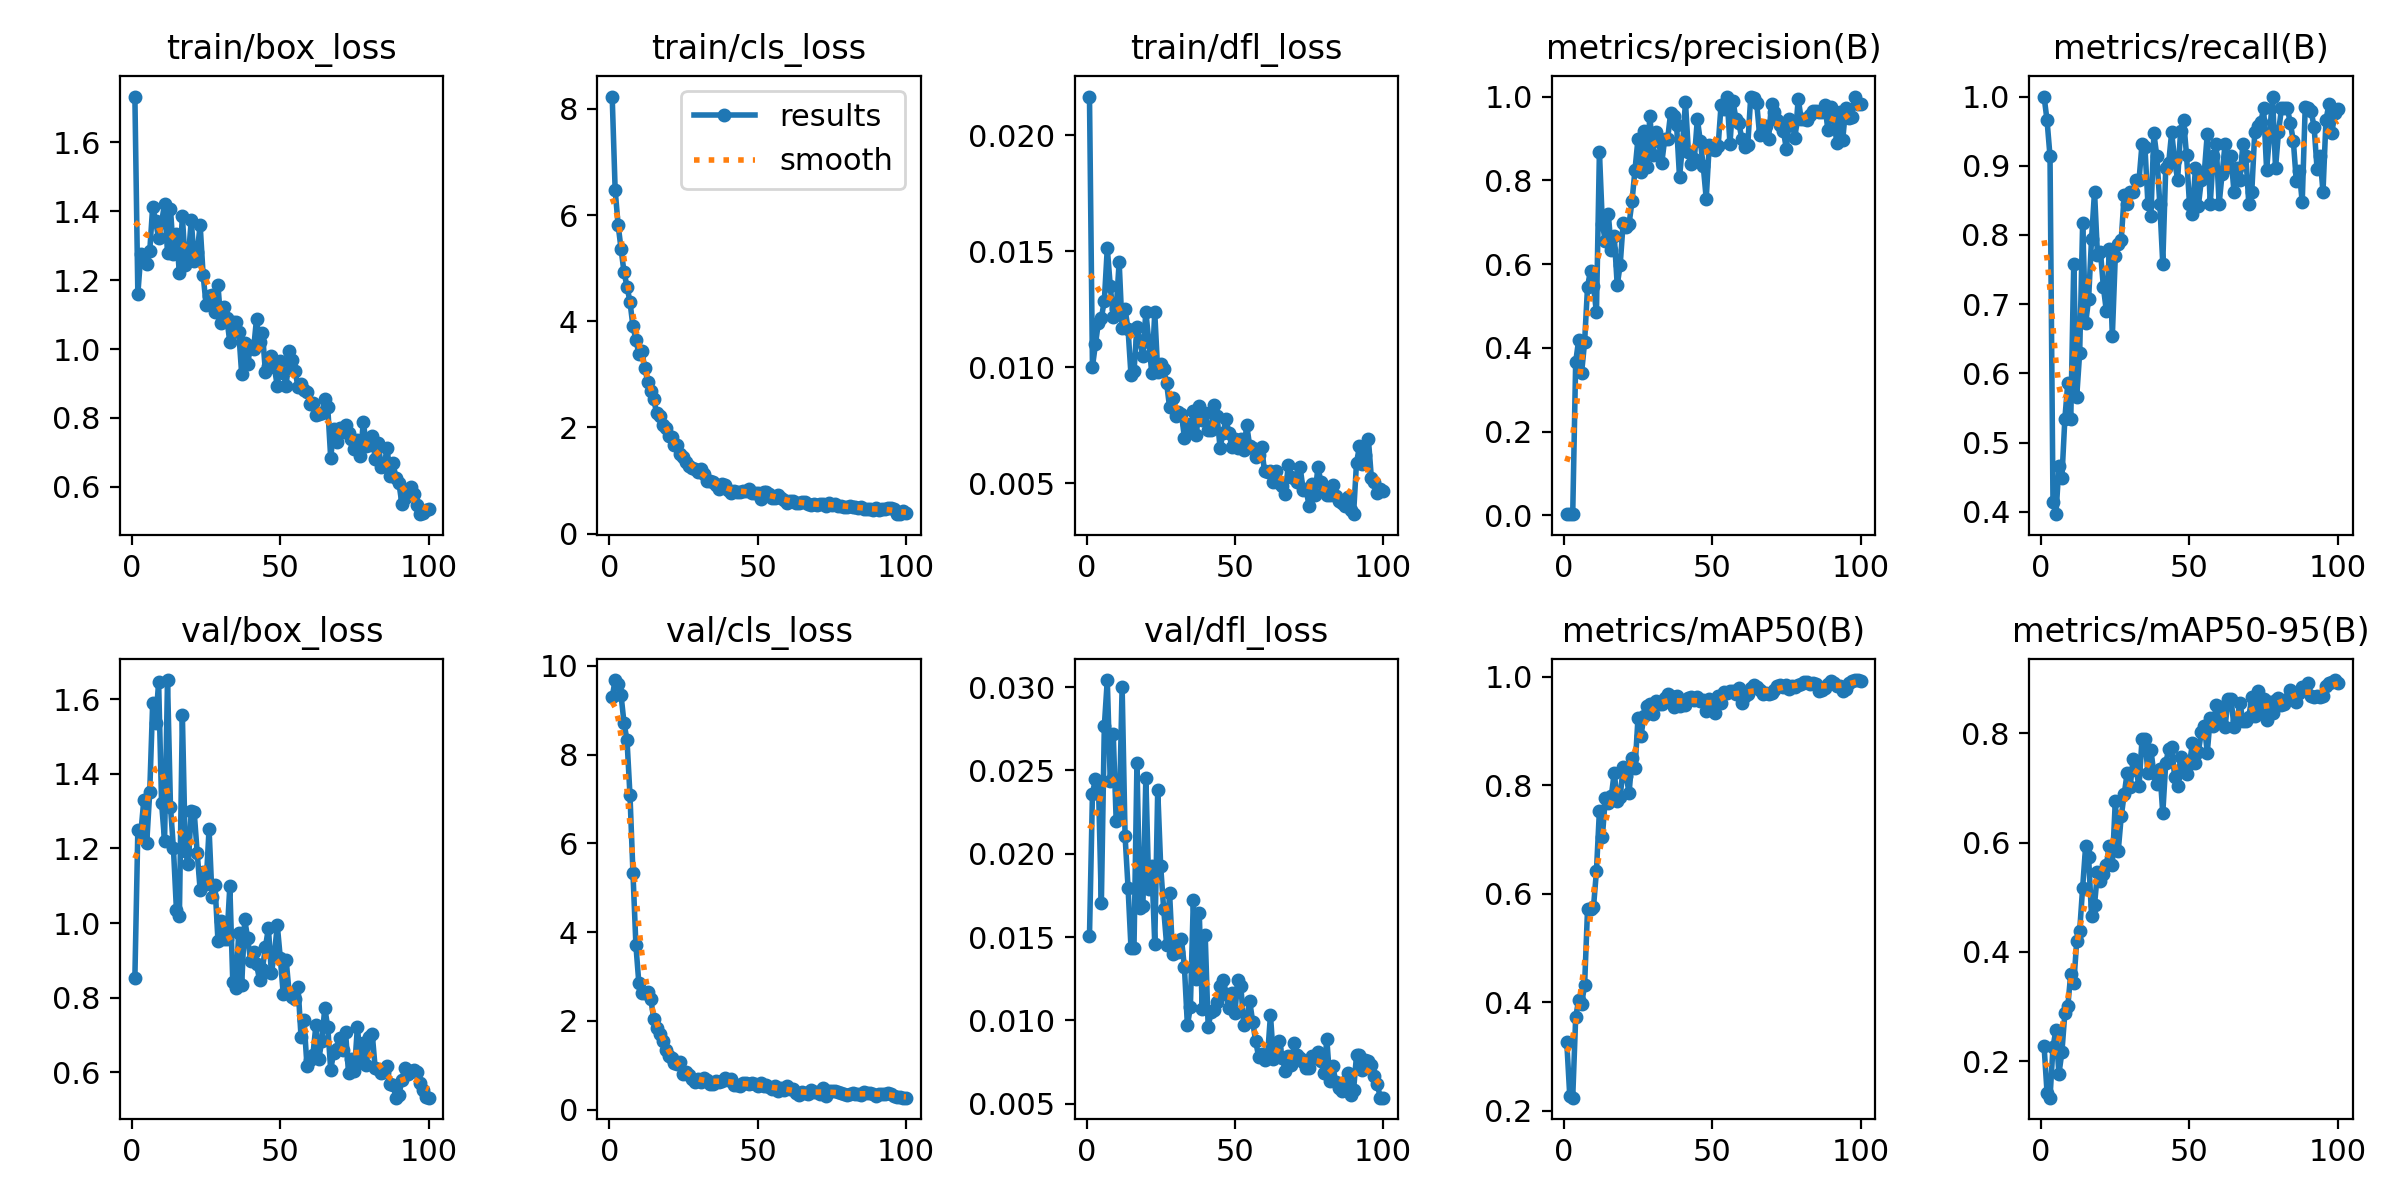

Values plotted in this chart, from the file beside it:
epoch, time, train/box_loss, train/cls_loss, train/dfl_loss, metrics/precision(B), metrics/recall(B), metrics/mAP50(B), metrics/mAP50-95(B), val/box_loss, val/cls_loss, val/dfl_loss, lr/pg0, lr/pg1, lr/pg2
1, 11.35, 1.732, 8.231, 0.02166, 0.00333, 1, 0.3263, 0.2273, 0.8536, 9.293, 0.01508, 0.00032, 0.00032, 0.00032
2, 20.61, 1.16, 6.474, 0.01002, 0.00322, 0.9655, 0.2276, 0.1426, 1.249, 9.679, 0.0236, 0.0006535, 0.0006535, 0.0006535
3, 28.53, 1.275, 5.813, 0.01098, 0.00305, 0.9138, 0.2243, 0.1334, 1.241, 9.58, 0.02449, 0.0009802, 0.0009802, 0.0009802
4, 31.81, 1.259, 5.358, 0.01192, 0.3664, 0.4138, 0.3721, 0.2259, 1.328, 9.334, 0.0243, 0.0013, 0.0013, 0.0013
5, 34.97, 1.248, 4.92, 0.01213, 0.4188, 0.3966, 0.4048, 0.258, 1.215, 8.706, 0.01702, 0.001613, 0.001613, 0.001613
6, 41.41, 1.283, 4.652, 0.01285, 0.341, 0.4655, 0.3974, 0.1769, 1.35, 8.323, 0.02765, 0.001901, 0.001901, 0.001901
7, 44.69, 1.413, 4.364, 0.01513, 0.4132, 0.4483, 0.4313, 0.2165, 1.59, 7.084, 0.03042, 0.001881, 0.001881, 0.001881
8, 47.93, 1.37, 3.902, 0.01351, 0.5463, 0.5345, 0.5722, 0.2879, 1.536, 5.34, 0.02434, 0.001861, 0.001861, 0.001861
9, 51.21, 1.321, 3.652, 0.01216, 0.5846, 0.5862, 0.5714, 0.301, 1.645, 3.7, 0.0272, 0.001842, 0.001842, 0.001842
10, 54.43, 1.368, 3.38, 0.01252, 0.5466, 0.5345, 0.5752, 0.3606, 1.321, 2.844, 0.02198, 0.001822, 0.001822, 0.001822
11, 57.7, 1.42, 3.432, 0.01453, 0.4849, 0.7586, 0.6424, 0.3427, 1.221, 2.619, 0.02208, 0.001802, 0.001802, 0.001802
12, 60.92, 1.279, 3.118, 0.01167, 0.8679, 0.5663, 0.7535, 0.4192, 1.651, 2.628, 0.03001, 0.001782, 0.001782, 0.001782
13, 64.12, 1.407, 2.852, 0.01251, 0.6954, 0.63, 0.7055, 0.4391, 1.311, 2.648, 0.02104, 0.001762, 0.001762, 0.001762
14, 67.36, 1.276, 2.694, 0.01163, 0.6548, 0.8176, 0.7776, 0.518, 1.2, 2.499, 0.01797, 0.001743, 0.001743, 0.001743
15, 70.53, 1.333, 2.528, 0.00965, 0.7194, 0.6724, 0.7684, 0.5935, 1.035, 2.052, 0.01432, 0.001723, 0.001723, 0.001723
16, 73.84, 1.22, 2.264, 0.00982, 0.6346, 0.7069, 0.78, 0.5739, 1.019, 1.849, 0.01435, 0.001703, 0.001703, 0.001703
17, 77.06, 1.386, 2.208, 0.01174, 0.6671, 0.7948, 0.8234, 0.4658, 1.558, 1.699, 0.02544, 0.001683, 0.001683, 0.001683
18, 80.34, 1.244, 2.054, 0.01111, 0.5496, 0.8628, 0.7712, 0.4863, 1.193, 1.554, 0.01677, 0.001663, 0.001663, 0.001663
19, 83.66, 1.263, 1.984, 0.01048, 0.5984, 0.7706, 0.7786, 0.5457, 1.158, 1.341, 0.01684, 0.001644, 0.001644, 0.001644
20, 86.92, 1.375, 1.838, 0.01239, 0.6988, 0.7759, 0.8338, 0.5304, 1.3, 1.202, 0.02455, 0.001624, 0.001624, 0.001624
21, 90.21, 1.254, 1.81, 0.01109, 0.6889, 0.7241, 0.8172, 0.5428, 1.296, 1.164, 0.01786, 0.001604, 0.001604, 0.001604
22, 93.46, 1.281, 1.674, 0.00973, 0.6962, 0.6897, 0.7862, 0.5598, 1.188, 1.046, 0.01924, 0.001584, 0.001584, 0.001584
23, 96.73, 1.36, 1.673, 0.01236, 0.751, 0.7801, 0.8514, 0.5948, 1.088, 1.027, 0.01459, 0.001564, 0.001564, 0.001564
24, 99.92, 1.215, 1.494, 0.00981, 0.8258, 0.6538, 0.8313, 0.5586, 1.137, 1.082, 0.02382, 0.001545, 0.001545, 0.001545
25, 103.1, 1.128, 1.436, 0.01015, 0.8992, 0.769, 0.9245, 0.6762, 1.103, 0.8057, 0.01925, 0.001525, 0.001525, 0.001525
26, 106.3, 1.153, 1.343, 0.00991, 0.8202, 0.7867, 0.8906, 0.5855, 1.252, 0.8418, 0.01669, 0.001505, 0.001505, 0.001505
27, 109.5, 1.156, 1.28, 0.00931, 0.9189, 0.7931, 0.9278, 0.648, 1.07, 0.7734, 0.01454, 0.001485, 0.001485, 0.001485
28, 112.8, 1.106, 1.241, 0.00827, 0.8326, 0.8577, 0.9461, 0.6884, 1.103, 0.6932, 0.01762, 0.001465, 0.001465, 0.001465
29, 116.1, 1.185, 1.212, 0.00866, 0.954, 0.8448, 0.95, 0.7278, 0.952, 0.6281, 0.01401, 0.001446, 0.001446, 0.001446
30, 119.3, 1.076, 1.16, 0.00788, 0.8609, 0.8621, 0.9314, 0.7012, 1.005, 0.6837, 0.01459, 0.001426, 0.001426, 0.001426
31, 122.6, 1.121, 1.215, 0.00806, 0.915, 0.8621, 0.9564, 0.754, 0.9562, 0.6304, 0.01411, 0.001406, 0.001406, 0.001406
32, 125.9, 1.089, 1.117, 0.00799, 0.895, 0.8793, 0.95, 0.7338, 0.9561, 0.7212, 0.01488, 0.001386, 0.001386, 0.001386
33, 129.3, 1.019, 0.9984, 0.00696, 0.8408, 0.8793, 0.9502, 0.7032, 1.098, 0.6647, 0.01318, 0.001366, 0.001366, 0.001366
34, 132.6, 1.079, 0.9855, 0.00756, 0.8981, 0.931, 0.9614, 0.7888, 0.8416, 0.5899, 0.0097, 0.001347, 0.001347, 0.001347
35, 135.8, 1.079, 0.9659, 0.00728, 0.8996, 0.9265, 0.9678, 0.7888, 0.8256, 0.589, 0.01078, 0.001327, 0.001327, 0.001327
36, 139.1, 1.051, 0.9173, 0.00813, 0.9604, 0.8448, 0.9656, 0.7279, 0.9737, 0.6384, 0.01722, 0.001307, 0.001307, 0.001307
37, 142.4, 0.9266, 0.8452, 0.0071, 0.9543, 0.8276, 0.9451, 0.7697, 0.8328, 0.6152, 0.01248, 0.001287, 0.001287, 0.001287
38, 145.6, 1.017, 0.9335, 0.00832, 0.9321, 0.9466, 0.9647, 0.7268, 1.01, 0.6525, 0.01644, 0.001267, 0.001267, 0.001267
39, 149, 0.9557, 0.921, 0.00774, 0.8073, 0.9138, 0.947, 0.7068, 0.9598, 0.7249, 0.0107, 0.001248, 0.001248, 0.001248
40, 152.2, 1.009, 0.826, 0.00802, 0.8841, 0.8448, 0.9511, 0.7345, 0.8994, 0.6708, 0.01511, 0.001228, 0.001228, 0.001228
41, 155.5, 0.9989, 0.7636, 0.00728, 0.9867, 0.7586, 0.9473, 0.6535, 0.9219, 0.6976, 0.00961, 0.001208, 0.001208, 0.001208
42, 158.8, 1.088, 0.8011, 0.00729, 0.867, 0.8965, 0.9611, 0.745, 0.89, 0.5617, 0.01053, 0.001188, 0.001188, 0.001188
43, 162.1, 1.02, 0.7881, 0.00837, 0.8399, 0.9045, 0.9638, 0.7716, 0.8481, 0.5577, 0.01064, 0.001168, 0.001168, 0.001168
44, 165.4, 1.047, 0.7772, 0.00791, 0.8514, 0.9483, 0.9569, 0.7756, 0.8778, 0.5426, 0.01111, 0.001149, 0.001149, 0.001149
45, 168.6, 0.9321, 0.797, 0.00654, 0.9461, 0.9084, 0.9633, 0.7209, 0.9355, 0.5945, 0.01207, 0.001129, 0.001129, 0.001129
46, 171.8, 0.9522, 0.8067, 0.00715, 0.8938, 0.8793, 0.9564, 0.7045, 0.9864, 0.5935, 0.0124, 0.001109, 0.001109, 0.001109
47, 175.2, 0.979, 0.8341, 0.00775, 0.8336, 0.9498, 0.9579, 0.7562, 0.8668, 0.5873, 0.01159, 0.001089, 0.001089, 0.001089
48, 178.5, 0.9468, 0.7629, 0.00718, 0.756, 0.9655, 0.9377, 0.7338, 0.9156, 0.6024, 0.01075, 0.001069, 0.001069, 0.001069
49, 181.7, 0.8925, 0.7685, 0.00655, 0.8836, 0.9162, 0.9601, 0.7265, 0.9937, 0.5752, 0.01163, 0.00105, 0.00105, 0.00105
50, 185.1, 0.966, 0.7676, 0.00691, 0.8759, 0.8448, 0.9423, 0.7432, 0.907, 0.5461, 0.01044, 0.00103, 0.00103, 0.00103
51, 188.3, 0.9313, 0.6479, 0.00654, 0.873, 0.8299, 0.9325, 0.7825, 0.8098, 0.5939, 0.01242, 0.00101, 0.00101, 0.00101
52, 191.6, 0.8915, 0.7746, 0.00691, 0.8809, 0.8965, 0.965, 0.7459, 0.8998, 0.5248, 0.01207, 0.0009902, 0.0009902, 0.0009902
53, 194.9, 0.9957, 0.7799, 0.00643, 0.9799, 0.8421, 0.9524, 0.766, 0.8117, 0.5526, 0.00975, 0.0009704, 0.0009704, 0.0009704
54, 198.2, 0.9672, 0.7425, 0.0075, 0.9715, 0.8793, 0.9717, 0.8022, 0.8021, 0.5063, 0.00995, 0.0009506, 0.0009506, 0.0009506
55, 201.4, 0.9357, 0.675, 0.0066, 1, 0.8901, 0.971, 0.8141, 0.7959, 0.4661, 0.01116, 0.0009308, 0.0009308, 0.0009308
56, 204.6, 0.8889, 0.6661, 0.00653, 0.8869, 0.9466, 0.9733, 0.7647, 0.8284, 0.528, 0.00991, 0.000911, 0.000911, 0.000911
57, 208, 0.8974, 0.7325, 0.00614, 0.9899, 0.8448, 0.9742, 0.8281, 0.6948, 0.4307, 0.00877, 0.0008912, 0.0008912, 0.0008912
58, 211.3, 0.8814, 0.665, 0.00621, 0.9464, 0.9136, 0.9687, 0.8133, 0.7392, 0.5015, 0.00782, 0.0008714, 0.0008714, 0.0008714
59, 214.4, 0.875, 0.6362, 0.00656, 0.9364, 0.931, 0.9792, 0.852, 0.6177, 0.4356, 0.008, 0.0008516, 0.0008516, 0.0008516
60, 217.7, 0.8402, 0.575, 0.00551, 0.899, 0.8448, 0.952, 0.8227, 0.6331, 0.5259, 0.0076, 0.0008318, 0.0008318, 0.0008318
... 40 more rows
